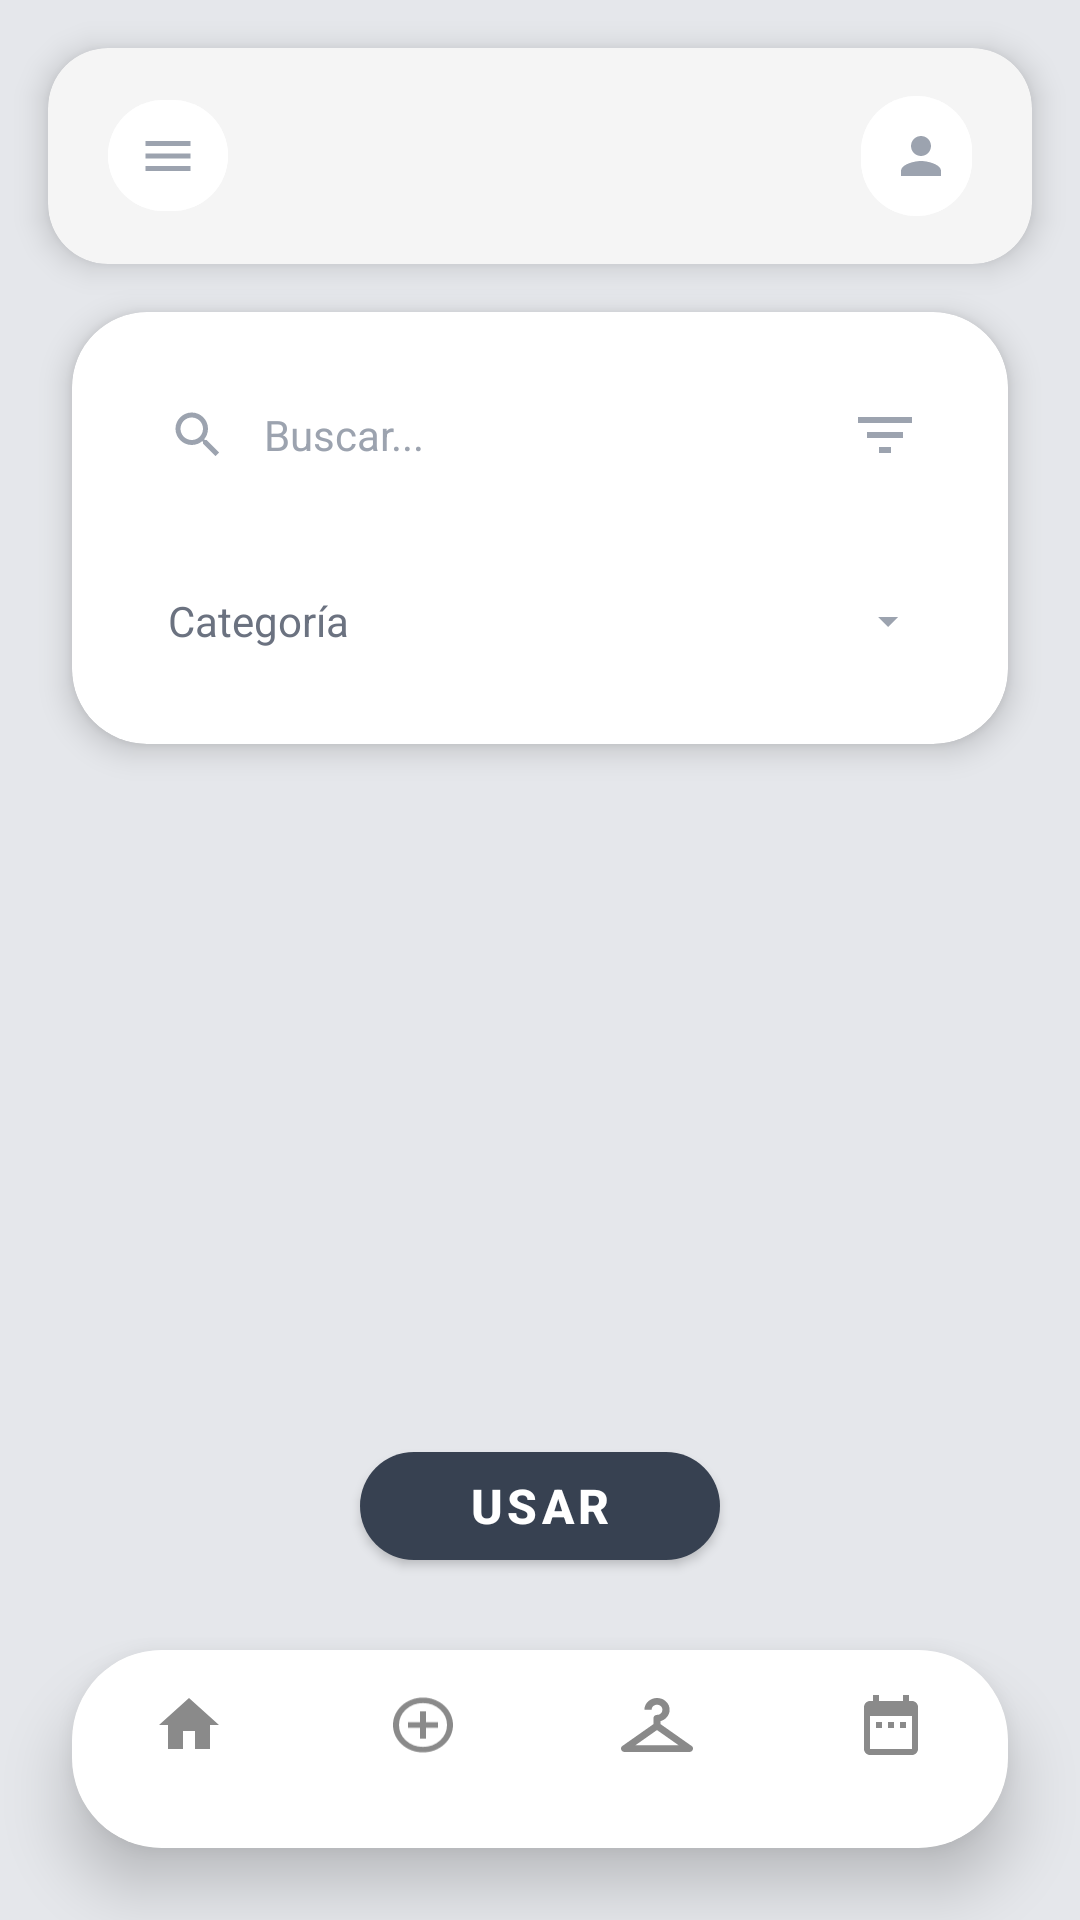

This screen was rendered from an Android layout file. Write that file and the resources it references.
<!-- AndroidManifest.xml: application theme Theme.ClosetVirtual -->
<!-- res/layout/search_outfit.xml -->
<?xml version="1.0" encoding="utf-8"?>
<androidx.constraintlayout.widget.ConstraintLayout xmlns:android="http://schemas.android.com/apk/res/android"
    xmlns:app="http://schemas.android.com/apk/res-auto"
    xmlns:tools="http://schemas.android.com/tools"
    android:layout_width="match_parent"
    android:layout_height="match_parent"
    android:background="@color/background_main"
    tools:context=".MainActivity">

    <com.google.android.material.card.MaterialCardView
        android:id="@+id/header_card_view"
        android:layout_width="match_parent"
        android:layout_height="wrap_content"
        android:layout_marginHorizontal="16dp"
        android:layout_marginTop="16dp"
        app:cardBackgroundColor="#F5F5F5"
        app:cardCornerRadius="20dp"
        app:cardElevation="6dp"
        app:layout_constraintTop_toTopOf="parent">

        <LinearLayout
            android:id="@+id/header_layout"
            android:layout_width="match_parent"
            android:layout_height="wrap_content"
            android:orientation="horizontal"
            android:padding="16dp"
            android:gravity="center_vertical">

            <com.google.android.material.button.MaterialButton
                android:id="@+id/btn_menu"
                style="@style/Widget.Material3.Button.IconButton"
                android:layout_width="wrap_content"
                android:layout_height="37dp"
                android:layout_gravity="center_vertical"
                android:backgroundTint="@color/white"
                android:elevation="0dp"
                android:insetTop="0dp"
                android:insetBottom="0dp"
                app:cornerRadius="20dp"
                app:icon="@drawable/ic_menu"
                app:iconTint="@color/text_hint"
                app:startIconDrawable="@drawable/circle_white_background" />

            <View
                android:layout_width="0dp"
                android:layout_height="1dp"
                android:layout_weight="1" />

            <com.google.android.material.button.MaterialButton
                android:id="@+id/btn_profile"
                style="@style/Widget.Material3.Button.IconButton"
                android:layout_width="45dp"
                android:layout_height="40dp"
                android:layout_gravity="center_vertical"
                android:backgroundTint="@color/white"
                android:insetTop="0dp"
                android:insetBottom="0dp"
                app:cornerRadius="20dp"
                app:icon="@drawable/ic_person"
                app:iconTint="@color/text_hint"
                app:startIconDrawable="@drawable/circle_white_background"
                android:elevation="0dp" />
        </LinearLayout>
    </com.google.android.material.card.MaterialCardView>

    <com.google.android.material.card.MaterialCardView
        android:id="@+id/search_filter_card_view"
        android:layout_width="match_parent"
        android:layout_height="wrap_content"
        android:layout_marginHorizontal="24dp"
        android:layout_marginTop="16dp"
        app:layout_constraintTop_toBottomOf="@id/header_card_view"
        app:cardBackgroundColor="@color/white"
        app:cardElevation="6dp"
        app:cardCornerRadius="25dp">

        <LinearLayout
            android:id="@+id/search_filter_layout"
            android:layout_width="match_parent"
            android:layout_height="wrap_content"
            android:orientation="vertical"
            android:padding="16dp">

            <LinearLayout
                android:layout_width="match_parent"
                android:layout_height="wrap_content"
                android:orientation="horizontal"
                android:gravity="center_vertical"
                android:layout_marginBottom="12dp">

                <com.google.android.material.card.MaterialCardView
                    android:layout_width="0dp"
                    android:layout_height="wrap_content"
                    android:layout_weight="1"
                    android:layout_marginEnd="12dp"
                    app:cardBackgroundColor="@color/white"
                    app:cardElevation="0dp"
                    app:cardCornerRadius="25dp"
                    app:cardUseCompatPadding="false">

                    <LinearLayout
                        android:layout_width="match_parent"
                        android:layout_height="50dp"
                        android:orientation="horizontal"
                        android:gravity="center_vertical"
                        android:paddingStart="16dp"
                        android:paddingEnd="16dp">

                        <ImageView
                            android:layout_width="20dp"
                            android:layout_height="20dp"
                            android:src="@drawable/ic_search"
                            app:tint="@color/text_hint"
                            android:layout_marginEnd="12dp" />

                        <EditText
                            android:id="@+id/et_search"
                            android:layout_width="0dp"
                            android:layout_height="match_parent"
                            android:layout_weight="1"
                            android:hint="@string/search_hint"
                            android:textSize="14sp"
                            android:textColorHint="@color/text_hint"
                            android:textColor="@color/black"
                            android:background="@android:color/transparent" />
                    </LinearLayout>
                </com.google.android.material.card.MaterialCardView>

                <com.google.android.material.card.MaterialCardView
                    android:layout_width="50dp"
                    android:layout_height="50dp"
                    app:cardBackgroundColor="@color/white"
                    app:cardElevation="0dp"
                    app:cardCornerRadius="25dp"
                    app:cardUseCompatPadding="false">

                    <ImageView
                        android:id="@+id/btn_filter"
                        android:layout_width="match_parent"
                        android:layout_height="match_parent"
                        android:src="@drawable/ic_filter"
                        app:tint="@color/text_hint"
                        android:scaleType="center"
                        android:clickable="true"
                        android:focusable="true"
                        android:background="?attr/selectableItemBackgroundBorderless" />
                </com.google.android.material.card.MaterialCardView>
            </LinearLayout>

            <com.google.android.material.card.MaterialCardView
                android:layout_width="match_parent"
                android:layout_height="wrap_content"
                app:cardBackgroundColor="@color/white"
                app:cardElevation="0dp"
                app:cardCornerRadius="25dp"
                app:cardUseCompatPadding="false">

                <LinearLayout
                    android:layout_width="match_parent"
                    android:layout_height="50dp"
                    android:orientation="horizontal"
                    android:gravity="center_vertical"
                    android:paddingStart="16dp"
                    android:paddingEnd="16dp">

                    <TextView
                        android:id="@+id/dropdown_category"
                        android:layout_width="0dp"
                        android:layout_height="match_parent"
                        android:layout_weight="1"
                        android:text="@string/category_dropdown_text"
                        android:textSize="14sp"
                        android:textColor="@color/text_secondary"
                        android:gravity="center_vertical"
                        android:background="@android:color/transparent"
                        android:clickable="true"
                        android:focusable="true" />

                    <ImageView
                        android:layout_width="16dp"
                        android:layout_height="16dp"
                        android:src="@drawable/ic_dropdown"
                        app:tint="@color/text_hint" />
                </LinearLayout>
            </com.google.android.material.card.MaterialCardView>
        </LinearLayout>
    </com.google.android.material.card.MaterialCardView>

    <LinearLayout
        android:id="@+id/carousel_container"
        android:layout_width="match_parent"
        android:layout_height="0dp"
        android:orientation="vertical"
        android:layout_marginTop="24dp"
        android:gravity="center_horizontal"
        app:layout_constraintTop_toBottomOf="@id/search_filter_card_view"
        app:layout_constraintBottom_toTopOf="@id/btn_use"
        app:layout_constraintVertical_bias="0.0">

        <androidx.viewpager2.widget.ViewPager2
            android:id="@+id/viewpager_outfits"
            android:layout_width="match_parent"
            android:layout_height="0dp"
            android:layout_weight="1"
            android:layout_marginHorizontal="16dp"
            android:clipToPadding="false"
            android:clipChildren="false" />

        <LinearLayout
            android:id="@+id/indicators_container"
            android:layout_width="wrap_content"
            android:layout_height="wrap_content"
            android:orientation="horizontal"
            android:layout_marginTop="16dp"
            android:gravity="center" />
    </LinearLayout>

    <com.google.android.material.button.MaterialButton
        android:id="@+id/btn_use"
        android:layout_width="120dp"
        android:layout_height="48dp"
        android:text="@string/button_use"
        android:textColor="@color/text_primary_white"
        android:textStyle="bold"
        android:textSize="16sp"
        android:layout_marginBottom="24dp"
        app:cornerRadius="24dp"
        app:backgroundTint="@color/button_primary"
        android:elevation="6dp"
        app:layout_constraintBottom_toTopOf="@+id/bottom_nav_card"
        app:layout_constraintStart_toStartOf="parent"
        app:layout_constraintEnd_toEndOf="parent" />

    

    <com.google.android.material.card.MaterialCardView
        android:id="@+id/bottom_nav_card"
        android:layout_width="0dp"
        android:layout_height="wrap_content"
        android:layout_marginHorizontal="24dp"
        android:layout_marginBottom="24dp"
        app:cardBackgroundColor="@color/white"
        app:cardCornerRadius="30dp"
        app:cardElevation="12dp"
        app:layout_constraintBottom_toBottomOf="parent"
        app:layout_constraintEnd_toEndOf="parent"
        app:layout_constraintStart_toStartOf="parent">

        <com.google.android.material.bottomnavigation.BottomNavigationView
            android:id="@+id/bottom_navigation_view"
            android:layout_width="match_parent"
            android:layout_height="wrap_content"
            android:background="#FFFFFF"
            android:elevation="0dp"
            android:paddingVertical="5dp"
            app:itemActiveIndicatorStyle="@style/CustomBottomNavIndicator"
            app:itemIconTint="@color/text_register_link"
            app:itemTextColor="@color/nav_selected"
            app:labelVisibilityMode="labeled"
            app:menu="@menu/bottom_nav_menu" />

    </com.google.android.material.card.MaterialCardView>



</androidx.constraintlayout.widget.ConstraintLayout>
<!-- resources referenced by this layout -->
<resources>
  <color name="background_main">#E5E7EB</color>
  <color name="black">#000000</color>
  <color name="button_primary">#374151</color>
  <color name="nav_selected">#1F2937</color>
  <color name="text_hint">#9CA3AF</color>
  <color name="text_primary_white">#FFFFFF</color>
  <color name="text_register_link">#8A8A8A</color>
  <color name="text_secondary">#6B7280</color>
  <color name="white">#FFFFFF</color>
  <!-- drawable circle_white_background (drawable) -->
  <shape xmlns:android="http://schemas.android.com/apk/res/android"
      android:shape="oval">
      <solid android:color="@android:color/white" />
      <stroke
          android:width="0dp"
          android:color="@android:color/transparent" />
  </shape>
  <!-- drawable ic_dropdown (drawable) -->
  <vector xmlns:android="http://schemas.android.com/apk/res/android"
      android:width="24dp"
      android:height="24dp"
      android:viewportWidth="24"
      android:viewportHeight="24"
      android:tint="#9CA3AF">
      <path
          android:fillColor="#FF000000"
          android:pathData="M7,10l5,5 5,-5z"/>
  </vector>
  <!-- drawable ic_filter (drawable) -->
  <vector xmlns:android="http://schemas.android.com/apk/res/android"
      android:width="24dp"
      android:height="24dp"
      android:viewportWidth="24"
      android:viewportHeight="24"
      android:tint="#374151">
      <path
          android:fillColor="#FF000000"
          android:pathData="M10,18h4v-2h-4v2zM3,6v2h18L21,6L3,6zM6,13h12v-2L6,11v2z"/>
  </vector>
  <!-- drawable ic_menu (drawable) -->
  <vector xmlns:android="http://schemas.android.com/apk/res/android"
      android:width="24dp"
      android:height="24dp"
      android:viewportWidth="24"
      android:viewportHeight="24"
      android:tint="#374151">
      <path
          android:fillColor="#FF000000"
          android:pathData="M3,18h18v-2L3,16v2zM3,13h18v-2L3,11v2zM3,6v2h18L21,6L3,6z"/>
  </vector>
  <!-- drawable ic_person (drawable) -->
  <vector xmlns:android="http://schemas.android.com/apk/res/android"
      android:width="24dp"
      android:height="24dp"
      android:viewportWidth="24"
      android:viewportHeight="24"
      android:tint="#374151">
      <path
          android:fillColor="#FF000000"
          android:pathData="M12,12c2.21,0 4,-1.79 4,-4s-1.79,-4 -4,-4 -4,1.79 -4,4 1.79,4 4,4zM12,14c-2.67,0 -8,1.34 -8,4v2h16v-2c0,-2.66 -5.33,-4 -8,-4z"/>
  </vector>
  <string name="button_use">USAR</string>
  <string name="category_dropdown_text">Categoría</string>
  <string name="search_hint">Buscar...</string>
  <style name="CustomBottomNavIndicator" parent="Widget.Material3.BottomNavigationView.ActiveIndicator">
          <item name="android:color">@color/bottom_nav_active_background</item>
          <item name="android:width">56dp</item>
          <item name="android:height">32dp</item>
          <item name="cornerRadius">16dp</item>
      </style>
  <style name="Theme.ClosetVirtual" parent="Theme.MaterialComponents.DayNight.NoActionBar">
          
          <item name="colorPrimary">@color/purple_500</item>
          <item name="colorPrimaryVariant">@color/purple_700</item>
          <item name="colorOnPrimary">@color/white</item>
          
          <item name="colorSecondary">@color/teal_200</item>
          <item name="colorSecondaryVariant">@color/teal_700</item>
          <item name="colorOnSecondary">@color/black</item>
          
          <item name="android:statusBarColor">?attr/colorPrimaryVariant</item>
          
      </style>
  <color name="bottom_nav_active_background">#6B73A3</color>
  <color name="purple_500">#6200EE</color>
  <color name="purple_700">#3700B3</color>
  <color name="teal_200">#03DAC5</color>
  <color name="teal_700">#018786</color>
</resources>
